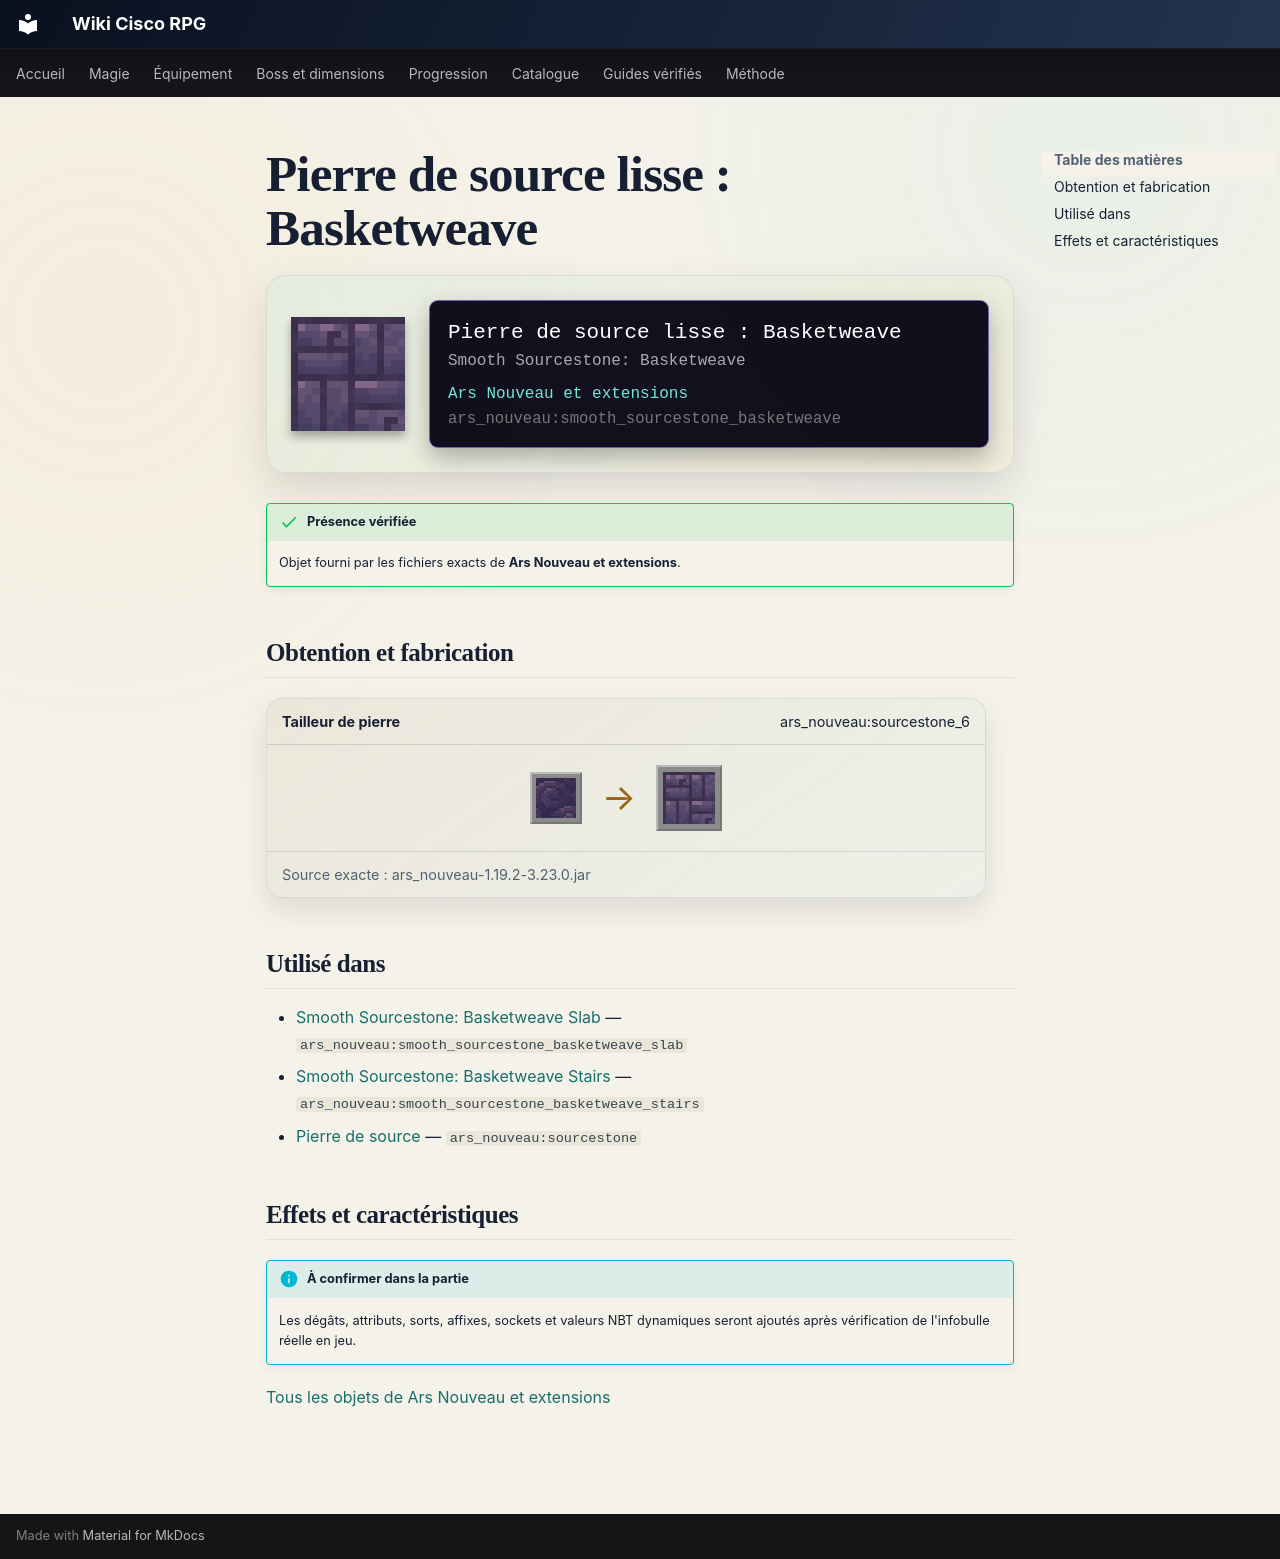

repository: Kloups-Dev/wiki-cisco-rpg · page: catalogue/objets/ars_nouveau/smooth_sourcestone_basketweave/index.html · generator: mkdocs

# Pierre de source lisse : Basketweave

<div class="mc-item-showcase">
<img class="mc-item-icon" src="../../../../assets/generated/items/ars_nouveau/smooth_sourcestone_basketweave.png" alt="Pierre de source lisse : Basketweave">
<div class="mc-tooltip-card">
<div class="mc-tooltip-card__name">Pierre de source lisse : Basketweave</div>
<div class="mc-tooltip-card__alias">Smooth Sourcestone: Basketweave</div>
<div class="mc-tooltip-card__mod">Ars Nouveau et extensions</div>
<div class="mc-tooltip-card__id">ars_nouveau:smooth_sourcestone_basketweave</div>
</div>
</div>

!!! success "Présence vérifiée"
    Objet fourni par les fichiers exacts de **Ars Nouveau et extensions**.

## Obtention et fabrication

<div class="jei-recipe"><div class="jei-recipe__head"><strong>Tailleur de pierre</strong><span>ars_nouveau:sourcestone_6</span></div><div class="jei-recipe__body"><div class="jei-inputs"><a class="jei-slot" href="../../../../catalogue/objets/ars_nouveau/sourcestone/" title="Pierre de source (ars_nouveau:sourcestone)"><img src="../../../../assets/generated/items/ars_nouveau/sourcestone.png" alt="" loading="lazy"></a></div><span class="jei-arrow">→</span><span class="jei-slot jei-slot--result"><img src="../../../../assets/generated/items/ars_nouveau/smooth_sourcestone_basketweave.png" alt=""></span></div><div class="jei-recipe__source">Source exacte : ars_nouveau-1.19.2-3.23.0.jar</div></div>

## Utilisé dans

- [Smooth Sourcestone: Basketweave Slab](../../../catalogue/objets/ars_nouveau/smooth_sourcestone_basketweave_slab.md) — <code>ars_nouveau:smooth_sourcestone_basketweave_slab</code>
- [Smooth Sourcestone: Basketweave Stairs](../../../catalogue/objets/ars_nouveau/smooth_sourcestone_basketweave_stairs.md) — <code>ars_nouveau:smooth_sourcestone_basketweave_stairs</code>
- [Pierre de source](../../../catalogue/objets/ars_nouveau/sourcestone.md) — <code>ars_nouveau:sourcestone</code>

## Effets et caractéristiques

!!! info "À confirmer dans la partie"
    Les dégâts, attributs, sorts, affixes, sockets et valeurs NBT dynamiques seront ajoutés après vérification de l'infobulle réelle en jeu.

[Tous les objets de Ars Nouveau et extensions](../../../contenu/ars-nouveau.md)
